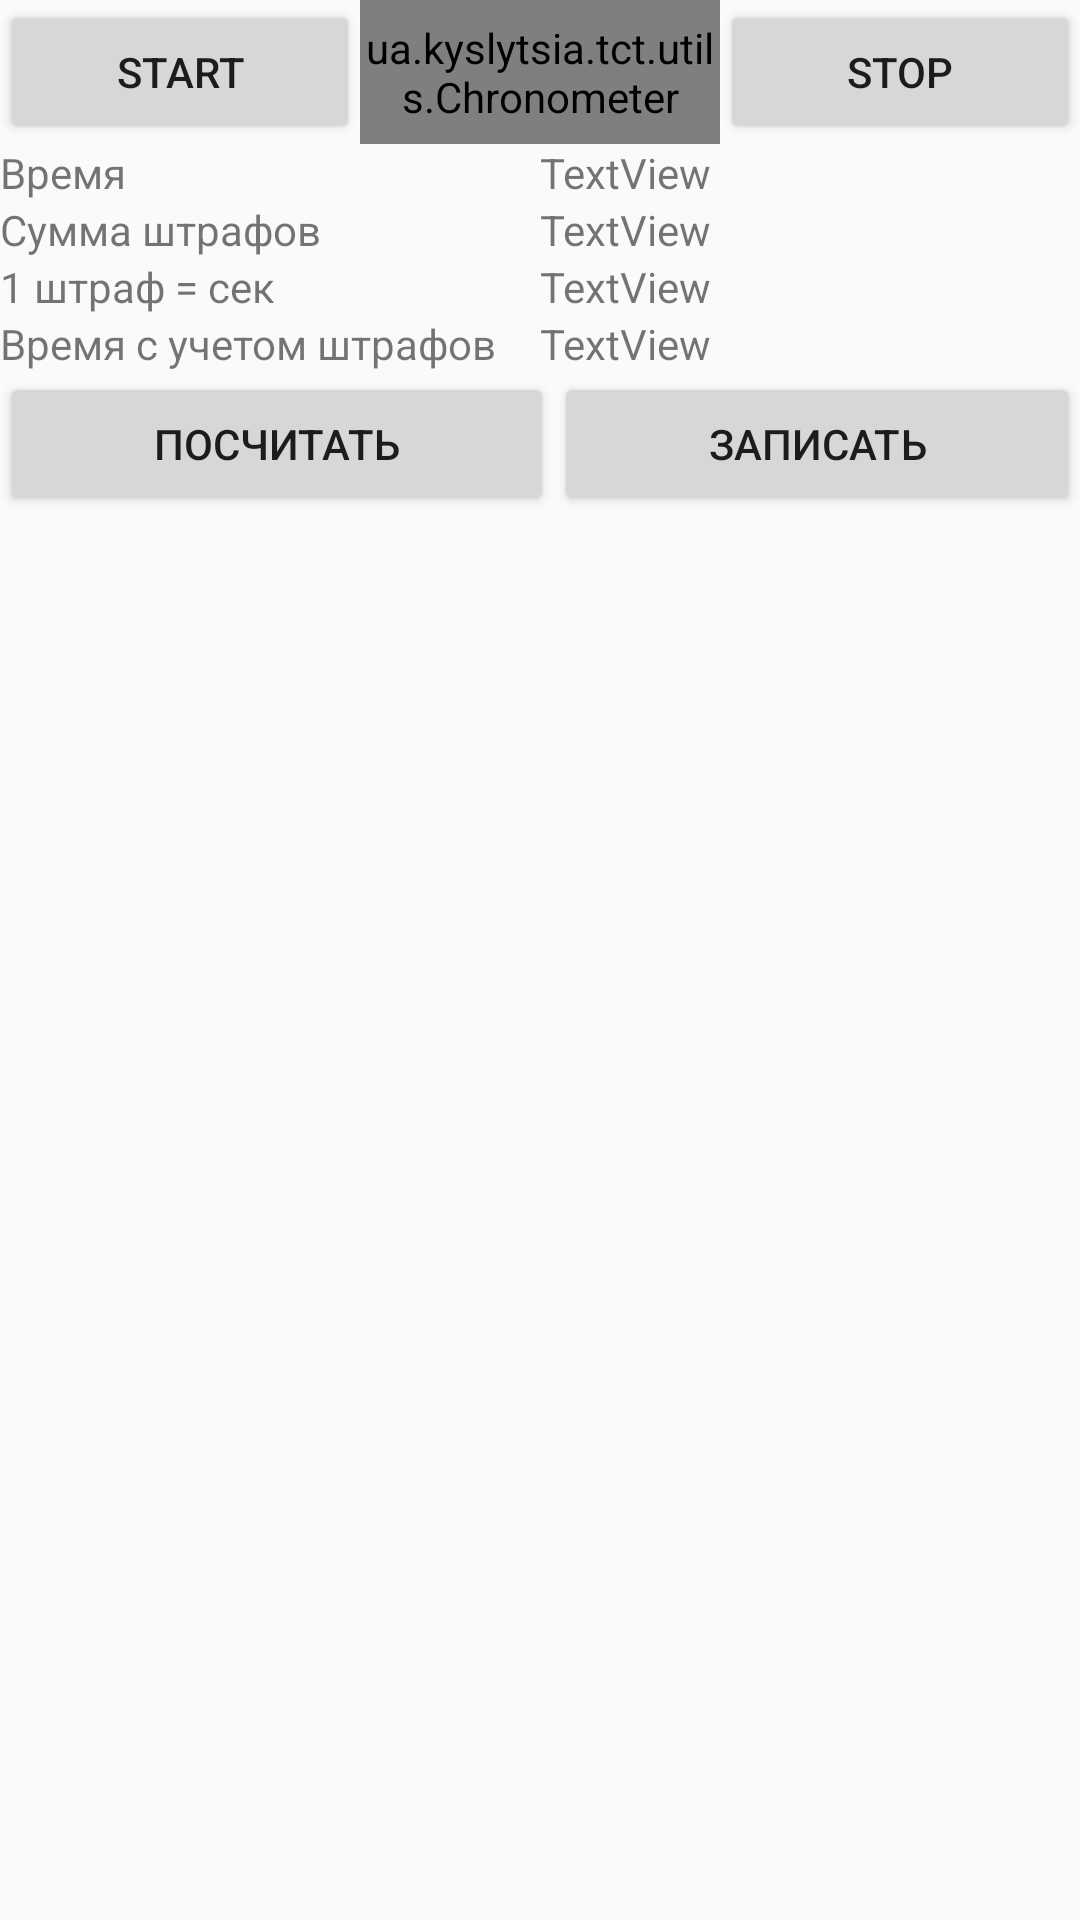

Android layout source for this screen:
<!-- AndroidManifest.xml: activity theme AppTheme.NoActionBar -->
<!-- res/layout/activity_attempt.xml -->
<?xml version="1.0" encoding="utf-8"?>
<LinearLayout xmlns:android="http://schemas.android.com/apk/res/android"
    android:orientation="vertical"
    android:layout_width="match_parent"
    android:layout_height="match_parent">

    <LinearLayout
        android:orientation="horizontal"
        android:layout_width="match_parent"
        android:layout_height="wrap_content">

        <Button
            android:text="Start"
            android:layout_width="match_parent"
            android:layout_height="match_parent"
            android:id="@+id/buttonAttemptStart"
            android:layout_weight="1" />

        <ua.kyslytsia.tct.utils.Chronometer
            android:id="@+id/chronometer"
            android:layout_width="match_parent"
            android:layout_height="match_parent"
            android:textSize="18sp"
            android:text="Chronometer"
            android:gravity="center"
            android:layout_weight="1" />

        <Button
            android:text="Stop"
            android:layout_width="match_parent"
            android:layout_height="match_parent"
            android:id="@+id/buttonAttemptStop"
            android:layout_weight="1" />
    </LinearLayout>

    <LinearLayout
        android:orientation="vertical"
        android:layout_width="match_parent"
        android:layout_height="wrap_content" >

        <ListView
            android:layout_width="match_parent"
            android:layout_height="match_parent"
            android:id="@+id/listViewAttempt" />
    </LinearLayout>

    <LinearLayout
        android:orientation="horizontal"
        android:layout_width="match_parent"
        android:layout_height="wrap_content">

        <TextView
            android:text="Время"
            android:layout_width="match_parent"
            android:layout_height="wrap_content"
            android:layout_weight="1" />

        <TextView
            android:text="TextView"
            android:layout_width="match_parent"
            android:layout_height="wrap_content"
            android:id="@+id/textViewAttemptTime"
            android:layout_weight="1" />
    </LinearLayout>

    <LinearLayout
        android:orientation="horizontal"
        android:layout_width="match_parent"
        android:layout_height="wrap_content">

        <TextView
            android:text="Сумма штрафов"
            android:layout_width="match_parent"
            android:layout_height="wrap_content"
            android:layout_weight="1" />

        <TextView
            android:text="TextView"
            android:layout_width="match_parent"
            android:layout_height="wrap_content"
            android:id="@+id/textViewAttemptPenaltySum"
            android:layout_weight="1" />
    </LinearLayout>

    <LinearLayout
        android:orientation="horizontal"
        android:layout_width="match_parent"
        android:layout_height="wrap_content">

        <TextView
            android:text="1 штраф = сек"
            android:layout_width="match_parent"
            android:layout_height="wrap_content"
            android:layout_weight="1" />

        <TextView
            android:text="TextView"
            android:layout_width="match_parent"
            android:layout_height="wrap_content"
            android:id="@+id/textViewAttemptPenaltyCost"
            android:layout_weight="1" />
    </LinearLayout>

    <LinearLayout
        android:orientation="horizontal"
        android:layout_width="match_parent"
        android:layout_height="wrap_content">

        <TextView
            android:text="Время с учетом штрафов"
            android:layout_width="match_parent"
            android:layout_height="wrap_content"
            android:layout_weight="1" />

        <TextView
            android:text="TextView"
            android:layout_width="match_parent"
            android:layout_height="wrap_content"
            android:id="@+id/textViewAttemptResultTime"
            android:layout_weight="1" />
    </LinearLayout>

    <LinearLayout
        android:orientation="horizontal"
        android:layout_width="match_parent"
        android:layout_height="wrap_content"
        android:layout_gravity="bottom">

        <Button
            android:text="Посчитать"
            android:layout_width="wrap_content"
            android:layout_height="wrap_content"
            android:id="@+id/buttonAttemptCalculate"
            android:layout_weight="1" />

        <Button
            android:text="Записать"
            android:layout_width="wrap_content"
            android:layout_height="wrap_content"
            android:id="@+id/buttonAttemptWrite"
            android:layout_weight="1" />
    </LinearLayout>

</LinearLayout>
<!-- resources referenced by this layout -->
<resources>
  <style name="AppTheme.NoActionBar">
          <item name="windowActionBar">false</item>
          <item name="windowNoTitle">true</item>
      </style>
</resources>
